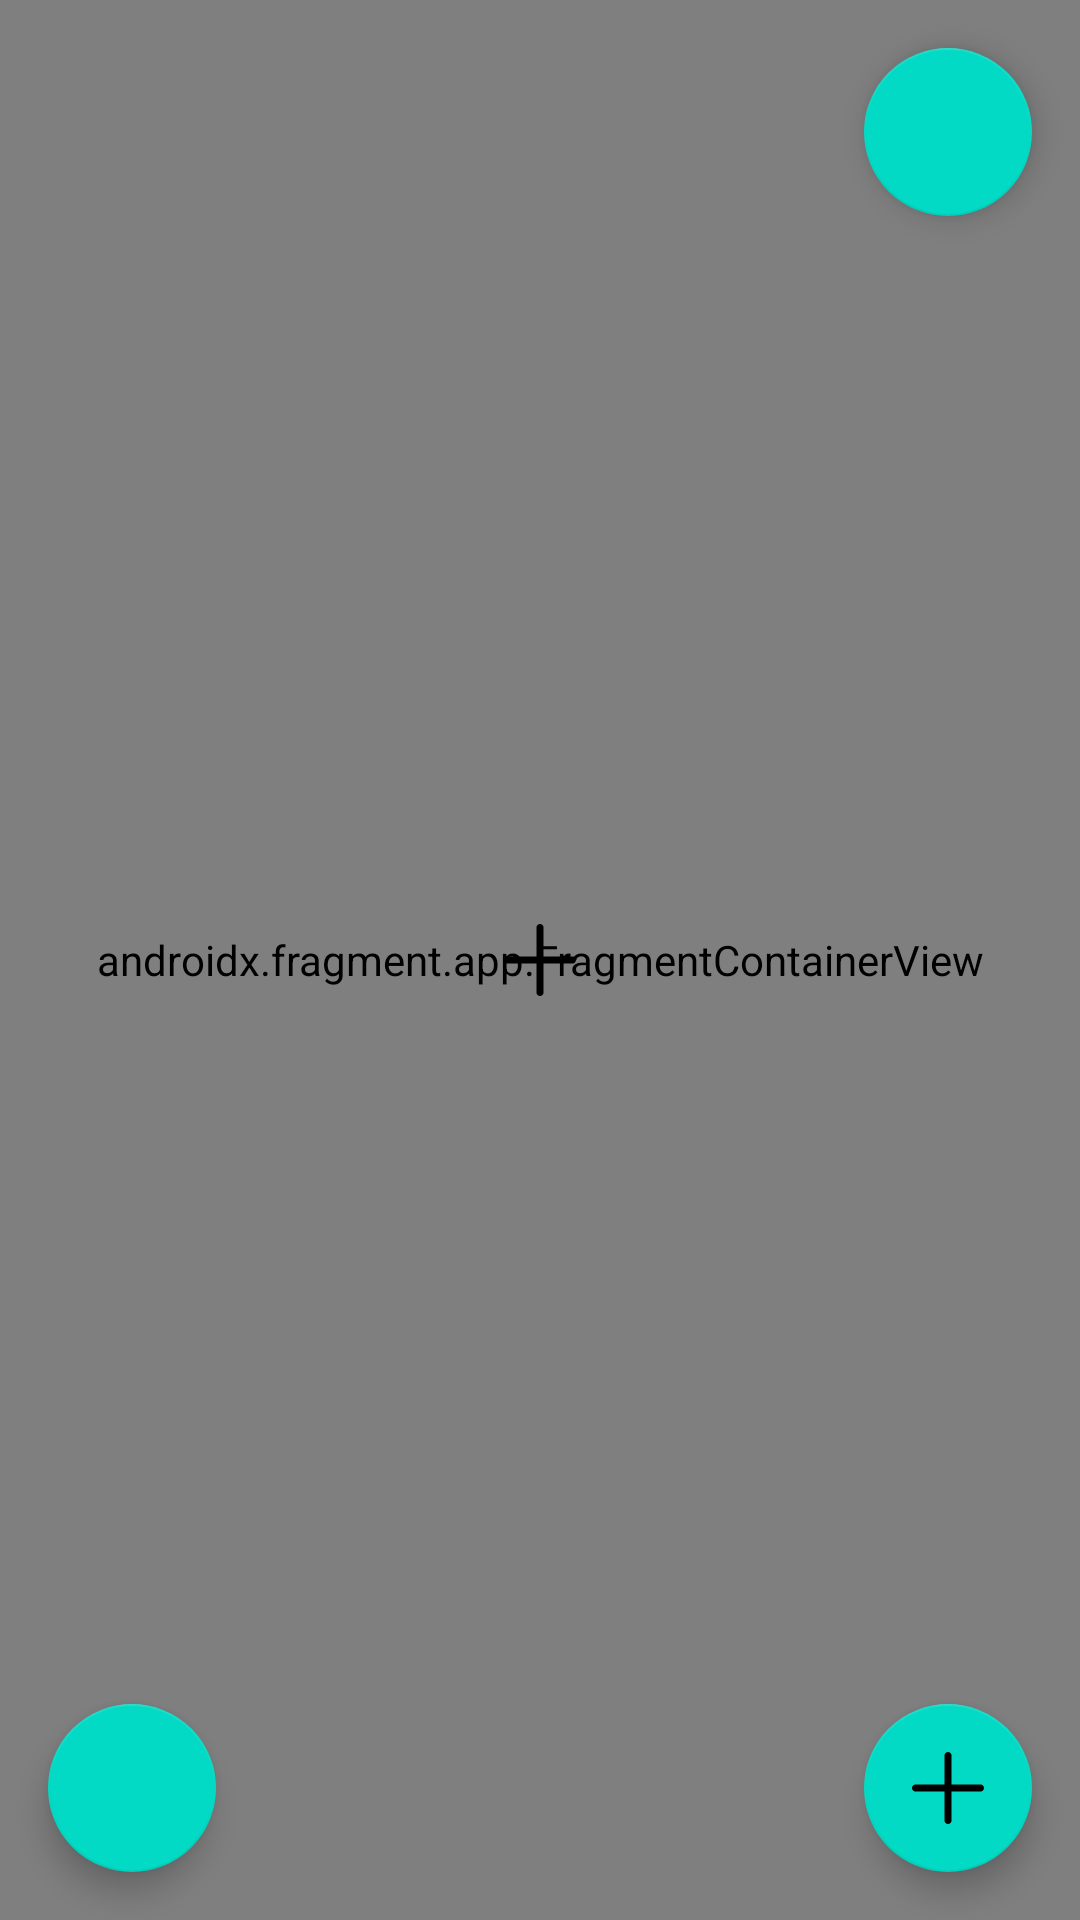

Here is an Android app screen rendered from its layout file. Give the layout XML and the strings, colors and styles it references.
<!-- AndroidManifest.xml: application theme Theme.MyApplication -->
<!-- res/layout/fragment_map.xml -->
<?xml version="1.0" encoding="utf-8"?>
<androidx.constraintlayout.widget.ConstraintLayout xmlns:android="http://schemas.android.com/apk/res/android"
    xmlns:app="http://schemas.android.com/apk/res-auto"
    xmlns:tools="http://schemas.android.com/tools"
    android:layout_width="match_parent"
    android:layout_height="match_parent"
    tools:context=".fragment.MapFragment">

    <androidx.fragment.app.FragmentContainerView
        android:id="@+id/mapContainer"
        android:name="com.google.android.gms.maps.SupportMapFragment"
        android:layout_width="match_parent"
        android:layout_height="match_parent"
        tools:context=".MainActivity" />

    <com.google.android.material.floatingactionbutton.FloatingActionButton
        android:id="@+id/fb_current_location"
        android:layout_width="wrap_content"
        android:layout_height="wrap_content"
        android:layout_margin="16dp"
        android:contentDescription="@null"
        app:layout_constraintTop_toTopOf="parent"
        app:layout_constraintEnd_toEndOf="parent" />

    <com.google.android.material.floatingactionbutton.FloatingActionButton
        android:id="@+id/fb_add_marker"
        android:layout_width="wrap_content"
        android:layout_height="wrap_content"
        android:layout_margin="16dp"
        android:contentDescription="@null"
        android:contextClickable="@null"
        android:src="@drawable/ic_plus"
        app:layout_constraintBottom_toBottomOf="parent"
        app:layout_constraintEnd_toEndOf="parent" />

    <ImageView
        android:layout_width="wrap_content"
        android:layout_height="wrap_content"
        android:contentDescription="@null"
        android:src="@drawable/ic_plus"
        app:layout_constraintBottom_toBottomOf="@id/mapContainer"
        app:layout_constraintEnd_toEndOf="@id/mapContainer"
        app:layout_constraintStart_toStartOf="@id/mapContainer"
        app:layout_constraintTop_toTopOf="@id/mapContainer"
        app:tint="@color/black" />

    <com.google.android.material.floatingactionbutton.FloatingActionButton
        android:id="@+id/fb_list"
        android:layout_width="wrap_content"
        android:layout_height="wrap_content"
        android:layout_margin="16dp"
        android:contentDescription="@null"
        android:contextClickable="@null"
        android:src="@drawable/list"
        app:layout_constraintBottom_toBottomOf="parent"
        app:layout_constraintStart_toStartOf="parent" />

</androidx.constraintlayout.widget.ConstraintLayout>
<!-- resources referenced by this layout -->
<resources>
  <!-- drawable ic_plus (drawable) -->
  <vector xmlns:android="http://schemas.android.com/apk/res/android"
      android:width="24dp"
      android:height="24dp"
      android:viewportWidth="426.66666"
      android:viewportHeight="426.66666">
      <path
          android:fillColor="#FFF"
          android:pathData="m405.332,192h-170.664v-170.668c0,-11.773 -9.559,-21.332 -21.336,-21.332 -11.773,0 -21.332,9.559 -21.332,21.332v170.668h-170.668c-11.773,0 -21.332,9.559 -21.332,21.332 0,11.777 9.559,21.336 21.332,21.336h170.668v170.664c0,11.777 9.559,21.336 21.332,21.336 11.777,0 21.336,-9.559 21.336,-21.336v-170.664h170.664c11.777,0 21.336,-9.559 21.336,-21.336 0,-11.773 -9.559,-21.332 -21.336,-21.332zM405.332,192"/>
  </vector>
  <style name="Theme.MyApplication" parent="Theme.MaterialComponents.NoActionBar">
          
          <item name="colorPrimary">@color/purple_500</item>
          <item name="colorPrimaryVariant">@color/purple_700</item>
          <item name="colorOnPrimary">@color/white</item>
          
          <item name="colorSecondary">@color/teal_200</item>
          <item name="colorSecondaryVariant">@color/teal_700</item>
          <item name="colorOnSecondary">@color/black</item>
          
          <item name="android:statusBarColor">?attr/colorPrimaryVariant</item>
          
          <item name="bottomSheetDialogTheme">@style/CustomBottomSheetDialogTheme</item>
      </style>
  <style name="CustomBottomSheetDialogTheme" parent="Theme.Design.Light.BottomSheetDialog">
          <item name="bottomSheetStyle">@style/CustomBottomSheetStyle</item>
      </style>
  <style name="CustomBottomSheetStyle" parent="Widget.Design.BottomSheet.Modal">
          <item name="android:background">@android:color/transparent</item>
      </style>
  <!-- not gathered from this repository: default colours our renderer supplied (Android Studio template values) -->
  <color name="purple_500">#FF6200EE</color>
  <color name="purple_700">#FF3700B3</color>
  <color name="teal_200">#FF03DAC5</color>
  <color name="teal_700">#FF018786</color>
  <color name="black">#FF000000</color>
  <color name="white">#FFFFFFFF</color>
</resources>
